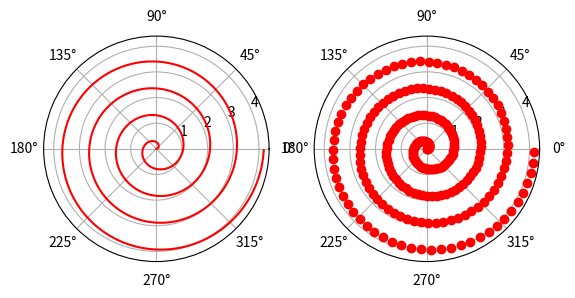

Write Python code to recreate this figure.
import math
import numpy as np
import matplotlib.pyplot as plt

sigma1 = np.arange(0,8*np.pi,0.02)
sigma2 = np.arange(0,8*np.pi,0.1)
a = sigma1/6
b = sigma2/6
fig1 = plt.subplot(121,projection="polar")
fig2 = plt.subplot(122,projection="polar")
fig1.plot(sigma1,a,"r-")
fig2.plot(sigma2,b,"ro")
plt.show()
